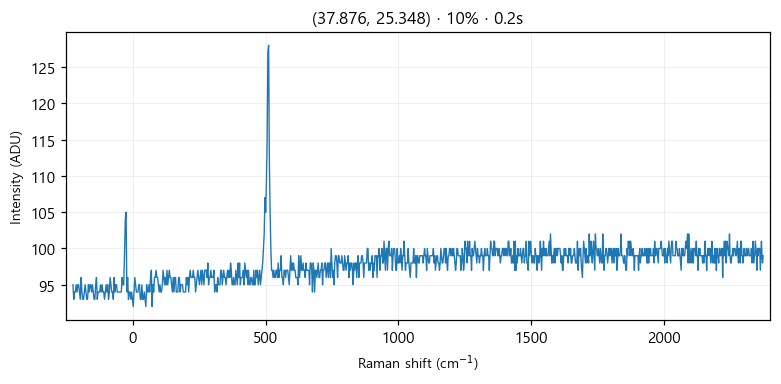

The data file committed next to this chart (first rows):
# laser_power_pct, 10
# exposure_time, 0.2
# laser_nm, 532
# mode, single
pixel_index, raman_shift_cm-1, wavelength_nm, intensity
0, -225.3, 525.7, 95.0
1, -222.2, 525.8, 93.0
2, -219.2, 525.9, 94.0
3, -216.1, 526, 94.0
4, -213, 526.1, 95.0
5, -210, 526.1, 94.0
6, -206.9, 526.2, 95.0
7, -203.8, 526.3, 95.0
8, -200.8, 526.4, 94.0
9, -197.7, 526.5, 93.0
10, -194.7, 526.6, 96.0
11, -191.6, 526.7, 94.0
12, -188.6, 526.7, 93.0
13, -185.5, 526.8, 93.0
14, -182.4, 526.9, 94.0
15, -179.4, 527, 95.0
16, -176.3, 527.1, 94.0
17, -173.3, 527.2, 93.0
18, -170.2, 527.2, 93.0
19, -167.2, 527.3, 95.0
20, -164.2, 527.4, 94.0
21, -161.1, 527.5, 95.0
22, -158.1, 527.6, 95.0
23, -155, 527.7, 94.0
24, -152, 527.8, 95.0
25, -148.9, 527.8, 94.0
26, -145.9, 527.9, 93.0
27, -142.9, 528, 93.0
28, -139.8, 528.1, 95.0
29, -136.8, 528.2, 96.0
30, -133.8, 528.3, 93.0
31, -130.7, 528.3, 94.0
32, -127.7, 528.4, 94.0
33, -124.7, 528.5, 94.0
34, -121.6, 528.6, 95.0
35, -118.6, 528.7, 94.0
36, -115.6, 528.8, 95.0
37, -112.6, 528.9, 94.0
38, -109.5, 528.9, 94.0
39, -106.5, 529, 93.0
40, -103.5, 529.1, 94.0
41, -100.5, 529.2, 95.0
42, -97.44, 529.3, 94.0
43, -94.42, 529.4, 95.0
44, -91.41, 529.4, 93.0
45, -88.39, 529.5, 94.0
46, -85.38, 529.6, 96.0
47, -82.36, 529.7, 95.0
48, -79.35, 529.8, 94.0
49, -76.34, 529.9, 94.0
50, -73.33, 530, 93.0
51, -70.32, 530, 96.0
52, -67.31, 530.1, 94.0
53, -64.3, 530.2, 95.0
54, -61.3, 530.3, 95.0
55, -58.29, 530.4, 94.0
... 968 more rows
